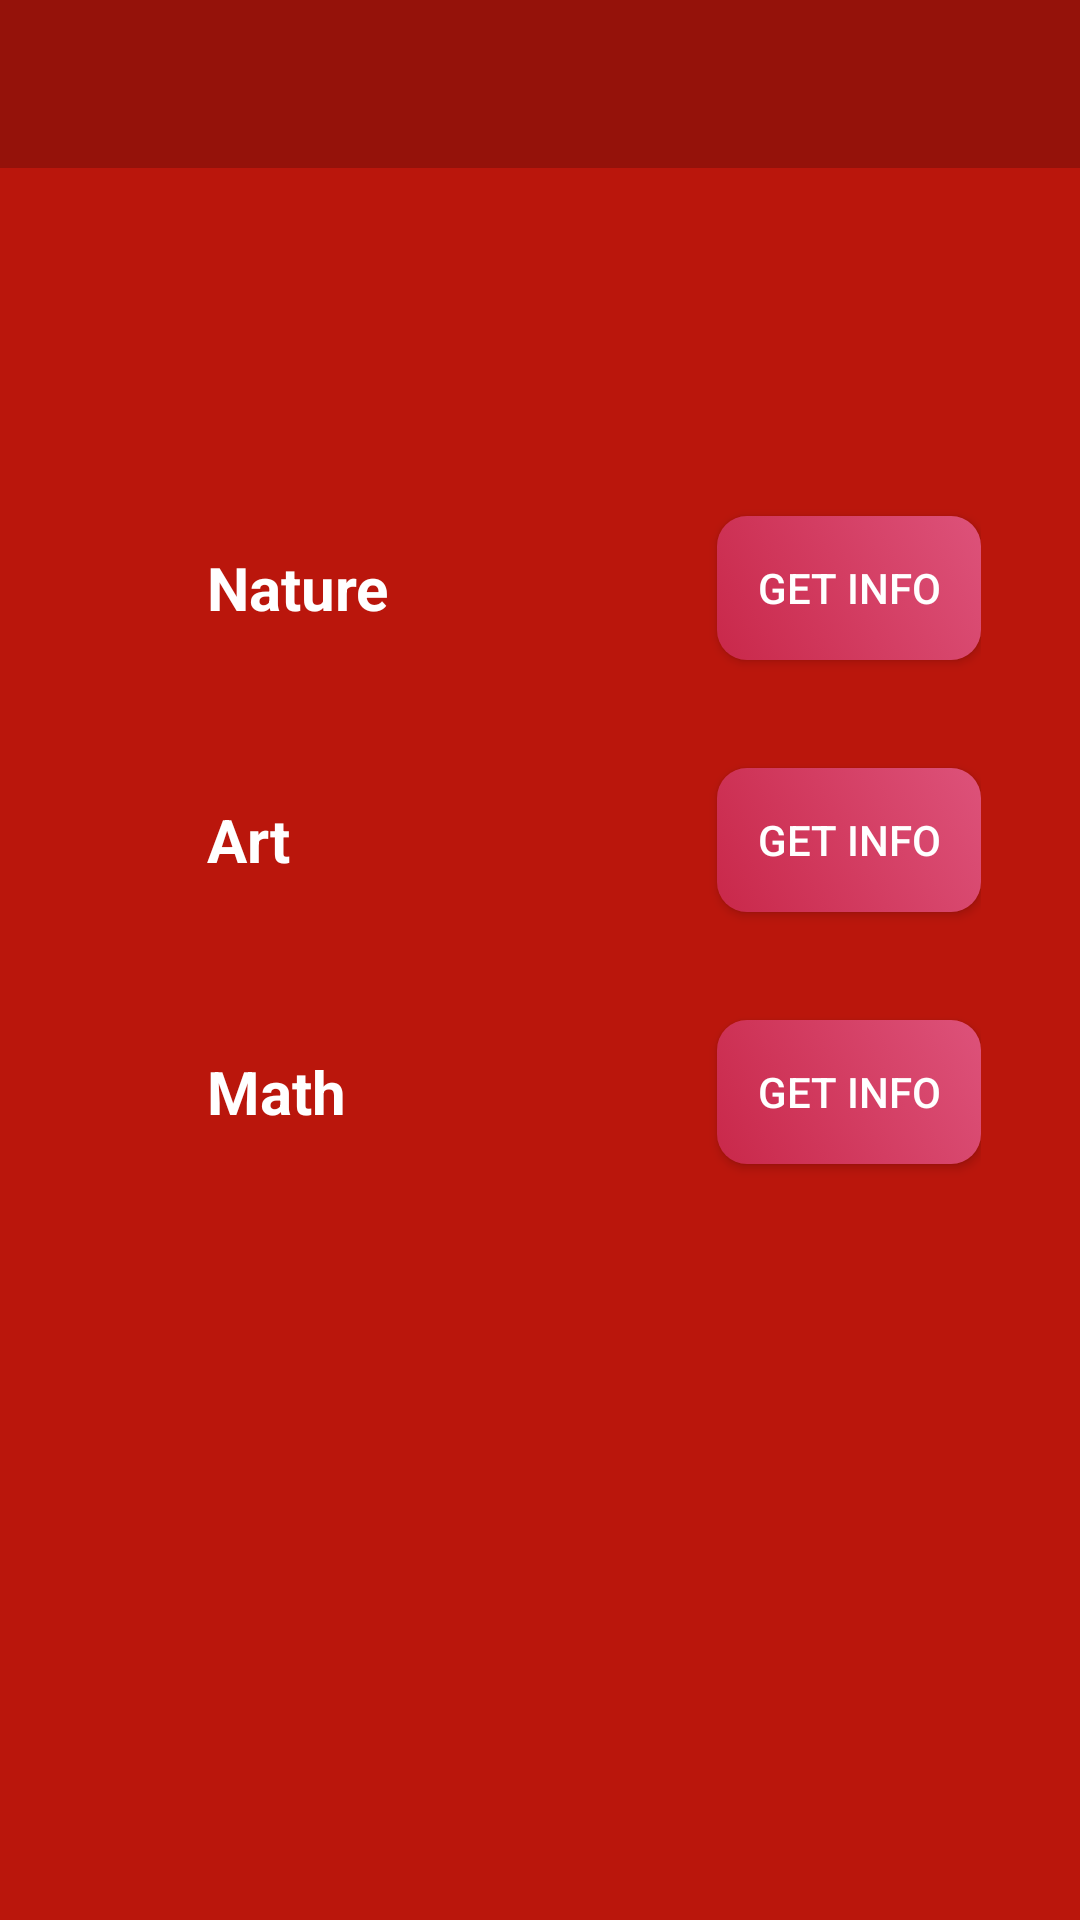

Here is an Android app screen rendered from its layout file. Give the layout XML and the strings, colors and styles it references.
<!-- AndroidManifest.xml: application theme AppTheme -->
<!-- res/layout/activity_fibonacci_fun_facts_activity.xml -->
<?xml version="1.0" encoding="utf-8"?>
<LinearLayout xmlns:android="http://schemas.android.com/apk/res/android"
    xmlns:app="http://schemas.android.com/apk/res-auto"
    xmlns:tools="http://schemas.android.com/tools"
    android:layout_width="match_parent"
    android:layout_height="match_parent"
    tools:context=".FibonacciFunFacts_activity"
    android:background="#ba160c"
    android:orientation="vertical">

    <include
        android:id="@+id/toolbar"
        layout="@layout/toolbar"/>



    <LinearLayout

        android:layout_width="match_parent"
        android:layout_height="80dp"
        android:layout_gravity="center"
        android:layout_marginStart="60dp"
        android:layout_marginLeft="60dp"
        android:layout_marginRight="42dp"
        android:layout_marginEnd="42dp"
        android:layout_marginBottom="4dp"
        android:layout_marginTop="100dp"
        android:orientation="horizontal">

        <TextView
            android:id="@+id/natureTextView"
            android:layout_width="wrap_content"
            android:layout_height="wrap_content"
            android:layout_gravity="center"
            android:text="Nature"
            android:textColor="@android:color/white"
            android:textSize="20sp"
            android:textStyle="bold" />

        <View
            android:layout_width="0dp"
            android:layout_height="0dp"
            android:layout_weight="1" />
        <Button
            android:id="@+id/natureInfoBtn"
            android:layout_width="wrap_content"
            android:layout_height="wrap_content"
            android:layout_gravity="center"
            android:text="get info"
            android:background="@drawable/animation_btn"/>


    </LinearLayout>


    <LinearLayout

        android:layout_width="match_parent"
        android:layout_height="80dp"
        android:layout_gravity="center"
        android:layout_marginStart="60dp"
        android:layout_marginLeft="60dp"
        android:layout_marginRight="42dp"
        android:layout_marginEnd="42dp"
        android:layout_marginBottom="4dp"
        android:layout_marginTop="0dp"
        android:orientation="horizontal">

        <TextView
            android:id="@+id/artTextView"
            android:layout_width="wrap_content"
            android:layout_height="wrap_content"
            android:layout_gravity="center"
            android:text="Art"
            android:textColor="@android:color/white"
            android:textSize="20sp"
            android:textStyle="bold" />

        <View
            android:layout_width="0dp"
            android:layout_height="0dp"
            android:layout_weight="1" />
        <Button
            android:id="@+id/artInfoBtn"
            android:layout_width="wrap_content"
            android:layout_height="wrap_content"
            android:layout_gravity="center"
            android:text="get info"
            android:background="@drawable/animation_btn"/>


    </LinearLayout>


    <LinearLayout

        android:layout_width="match_parent"
        android:layout_height="80dp"
        android:layout_gravity="center"
        android:layout_marginStart="60dp"
        android:layout_marginLeft="60dp"
        android:layout_marginRight="42dp"
        android:layout_marginEnd="42dp"
        android:layout_marginBottom="4dp"
        android:layout_marginTop="0dp"
        android:orientation="horizontal">

        <TextView
            android:id="@+id/mathTextView"
            android:layout_width="wrap_content"
            android:layout_height="wrap_content"
            android:layout_gravity="center"
            android:text="Math"
            android:textColor="@android:color/white"
            android:textSize="20sp"
            android:textStyle="bold" />

        <View
            android:layout_width="0dp"
            android:layout_height="0dp"
            android:layout_weight="1" />
        <Button
            android:id="@+id/mathInfoBtn"
            android:layout_width="wrap_content"
            android:layout_height="wrap_content"
            android:layout_gravity="center"
            android:text="get info"
            android:background="@drawable/animation_btn"/>


    </LinearLayout>











</LinearLayout>
<!-- res/layout/toolbar.xml (included above) -->
<?xml version="1.0" encoding="utf-8"?>
<androidx.appcompat.widget.Toolbar xmlns:android="http://schemas.android.com/apk/res/android"
    android:layout_width="match_parent"
    android:layout_height="wrap_content"
    xmlns:app="http://schemas.android.com/apk/res-auto"
    android:background="#95120a"
    android:theme="@style/ThemeOverlay.AppCompat.Dark.ActionBar"
    app:popupTheme="@style/ThemeOverlay.AppCompat.Light"
    android:id="@+id/toolbar">

    <TextView
        android:layout_width="wrap_content"
        android:layout_height="wrap_content"
        android:id="@+id/titleTextToolbar"
        style="@style/Toolbar.TitleText"/>



</androidx.appcompat.widget.Toolbar>
<!-- resources referenced by this layout -->
<resources>
  <!-- drawable animation_btn (drawable) -->
  <?xml version="1.0" encoding="utf-8"?>
  <animation-list xmlns:android="http://schemas.android.com/apk/res/android">
  
      <item android:drawable="@drawable/btn_color1"
          android:duration="3500"/>
  
      <item android:drawable="@drawable/btn_color2"
          android:duration="3500"/>
  
      <item android:drawable="@drawable/btn_color3"
          android:duration="3500"/>
  
  
  
  
  </animation-list>
  <style name="Toolbar.TitleText" parent="TextAppearance.Widget.AppCompat.Toolbar.Title">
          
          <item name="android:textColor">@android:color/white</item>
      </style>
  <style name="AppTheme" parent="Theme.AppCompat.Light.NoActionBar">
          
          <item name="colorPrimary">@color/colorPrimary</item>
          <item name="colorPrimaryDark">@color/colorPrimaryDark</item>
          <item name="colorAccent">@color/colorAccent</item>
  
          //statusBar
          
  
          //optionsMenu
          
  
          
  
          <item name="actionOverflowMenuStyle">@android:color/darker_gray</item>
          <item name="textAppearanceLargePopupMenu">@android:color/white</item>
          <item name="android:textColor">#FFFFFF</item>
  
      </style>
  <!-- drawable btn_color1 (drawable) -->
  <?xml version="1.0" encoding="utf-8"?>
  <shape xmlns:android="http://schemas.android.com/apk/res/android"
      android:shape="rectangle">
  
  
      <corners android:radius="10dp"/>
  
      <gradient android:angle="45"
          android:endColor="#dd527a"
          android:startColor="#c9284a"/>
  
  
  
  </shape>
  <!-- drawable btn_color2 (drawable) -->
  <?xml version="1.0" encoding="utf-8"?>
  <shape xmlns:android="http://schemas.android.com/apk/res/android"
      android:shape="rectangle">
      <corners android:radius="10dp" />
  
      <gradient
          android:angle="45"
          android:centerColor="#f00532"
          android:endColor="#5c180c"
          android:startColor="#af0424" />
  </shape>
  <!-- drawable btn_color3 (drawable) -->
  <?xml version="1.0" encoding="utf-8"?>
  <shape xmlns:android="http://schemas.android.com/apk/res/android"
      android:shape="rectangle">
  
      <corners android:radius="10dp"/>
  
      <gradient android:angle="45"
          android:endColor="#b92556"
          android:startColor="#95120a"/>
  
  </shape>
  <color name="colorPrimary">#95120a</color>
  <color name="colorPrimaryDark">#5c180c</color>
  <color name="colorAccent">#D81B60</color>
</resources>
